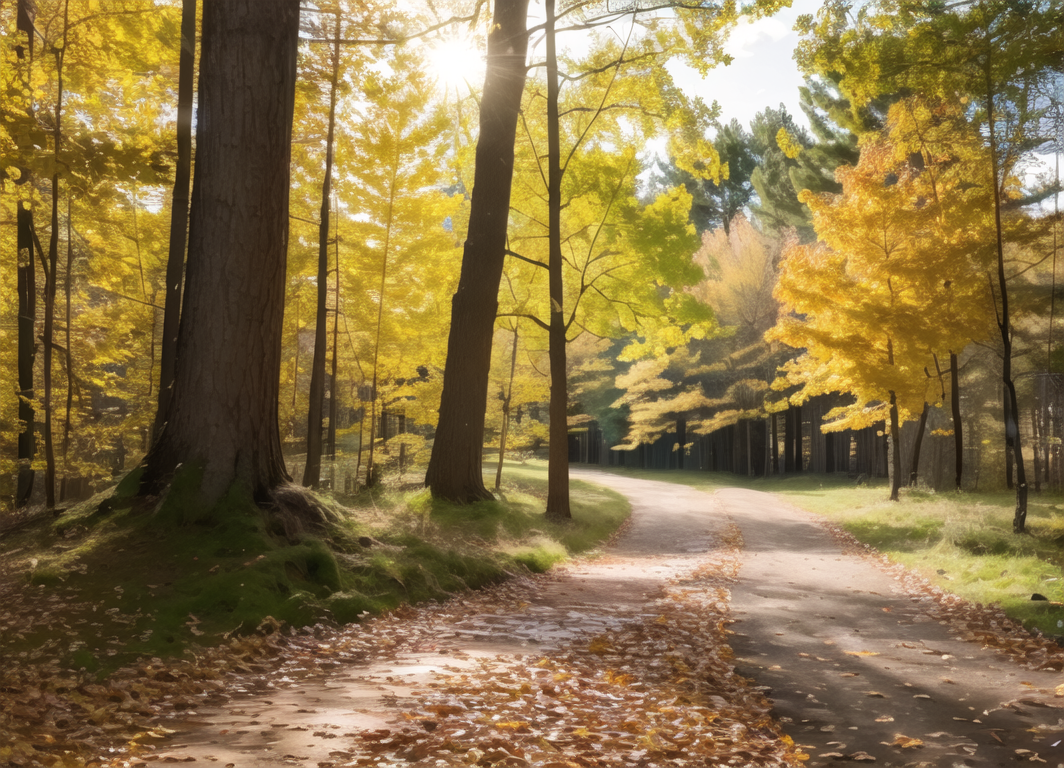
Generation parameters embedded in this image by AUTOMATIC1111 Stable Diffusion web UI or a fork of it (Forge, ...) (PNG 'parameters' text chunk):
(8k, RAW photo, best quality, masterpiece:1.2), (realistic, photo-realistic:1.2), background forest, sky, deep forest, falling leaves, light particles
Negative prompt: EasyNegative, sketches, (worst quality:2), (low quality:2), (normal quality:2), lowres, normal quality, ((monochrome)), ((grayscale)), skin spots, acnes, skin blemishes, bad anatomy,(fat:1.2),facing away, looking away,tilted head, {Multiple people}, lowres,bad hands, text, error, missing fingers,extra digit, fewer digits, cropped, worstquality,jpegartifacts,signature, watermark, username,blurry,bad feet,cropped,poorly drawn hands,poorly drawn face,mutation,deformed,worst quality,low quality,normal quality,jpeg artifacts, signature, watermark, extra fingers, fewer digits, extra limbs, extra arms,extra legs,malformed limbs,fused fingers,too many fingers,long neck,cross-eyed,mutated hands,polar lowres,bad body,bad proportions,gross proportions,missing arms,missing legs,extra digit, extra arms, extra leg, extra foot, ng_deepnegative_v1_75t, sfw, naked, nude, girl, person, people, road
Steps: 25, Sampler: DPM++ 2M Karras, CFG scale: 10, Seed: 1669691390, Size: 712x512, Model hash: fc2511737a, Model: chilloutmix_NiPrunedFp32Fix, Denoising strength: 0.4, Hires upscale: 1.5, Hires upscaler: 4x-UltraSharp